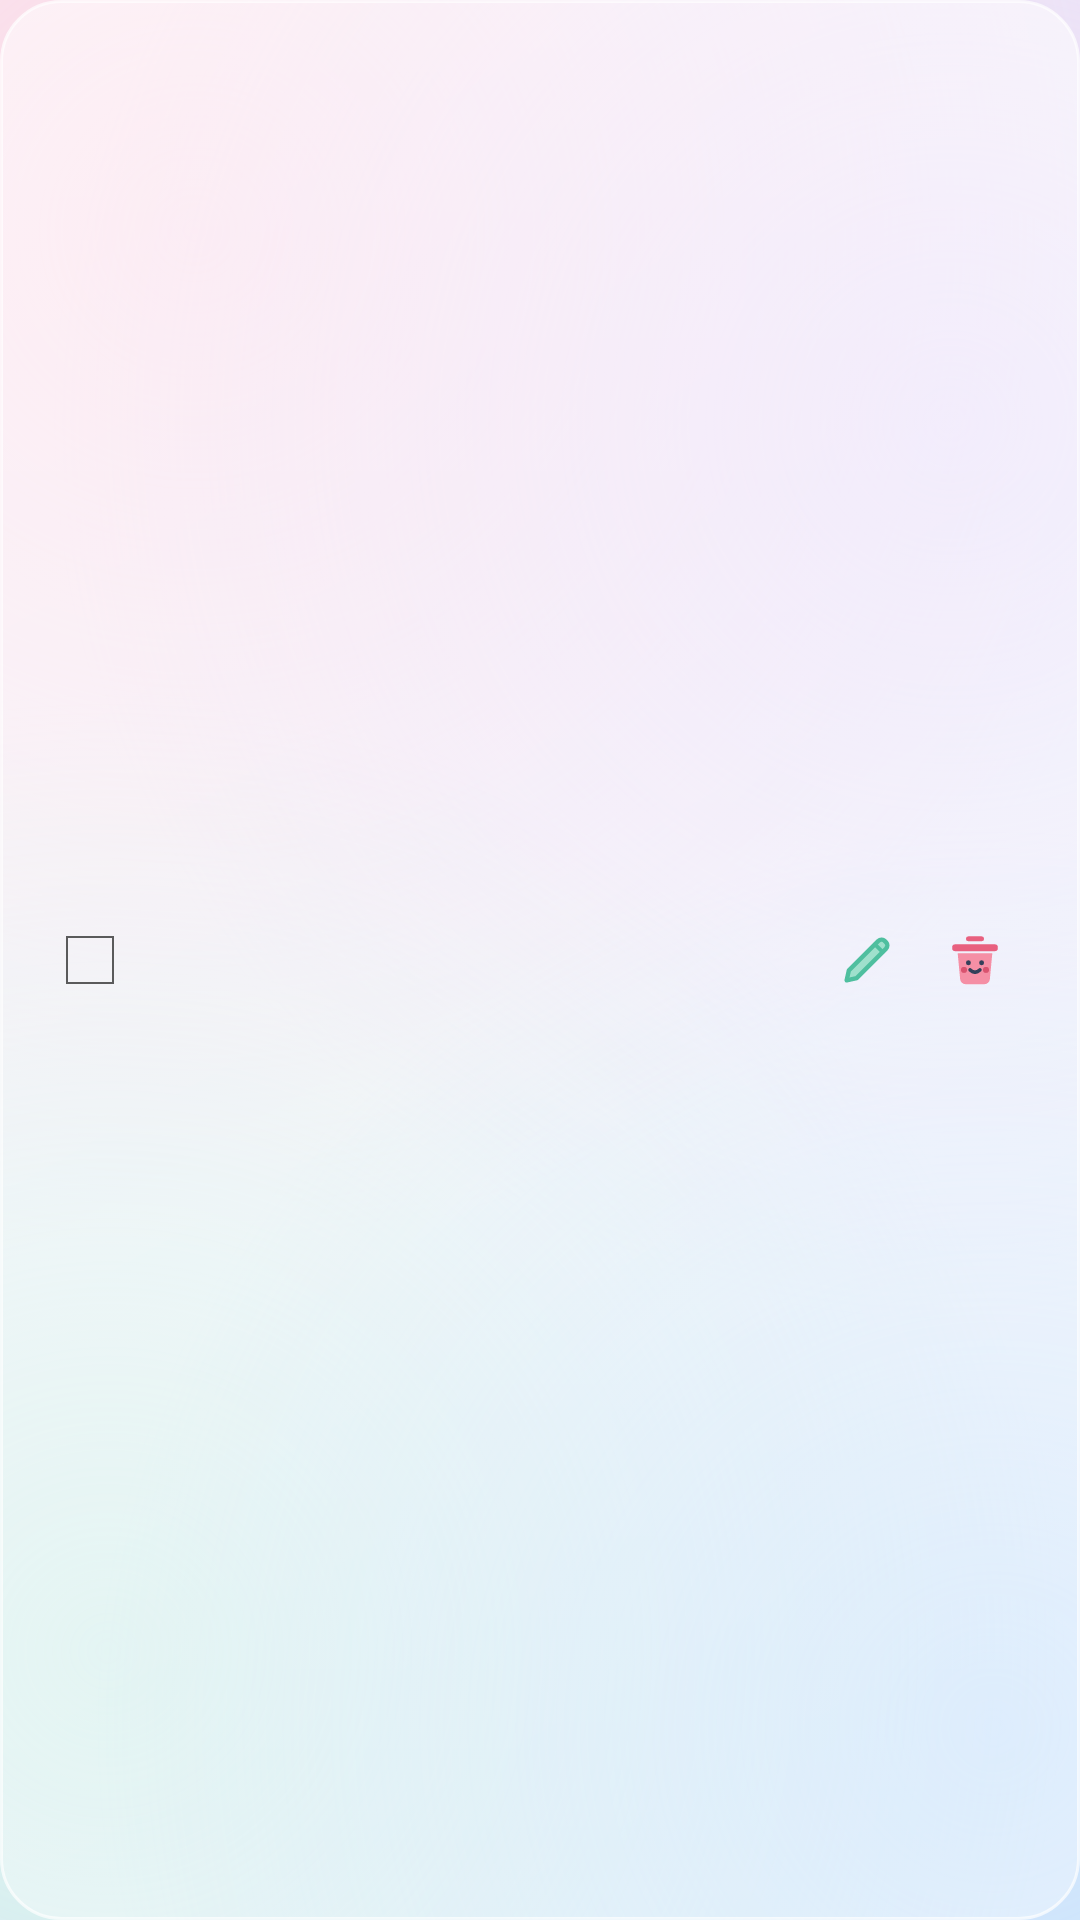

Layout XML and referenced resources for this Android screen:
<!-- AndroidManifest.xml: application theme NotePadTheme -->
<!-- res/layout/todo_item.xml -->
<?xml version="1.0" encoding="utf-8"?>
<LinearLayout xmlns:android="http://schemas.android.com/apk/res/android"
    android:layout_width="match_parent"
    android:layout_height="wrap_content"
    android:background="@drawable/bg_glass_row"
    android:gravity="center_vertical"
    android:minHeight="56dp"
    android:orientation="horizontal"
    android:paddingLeft="14dp"
    android:paddingRight="18dp"
    android:paddingTop="10dp"
    android:paddingBottom="10dp" >

    <CheckBox
        android:id="@+id/todo_check"
        android:layout_width="0dp"
        android:layout_height="wrap_content"
        android:layout_weight="1"
        android:background="@null"
        android:textColor="@color/note_text_primary"
        android:textSize="16sp" />

    <TextView
        android:id="@+id/todo_deadline"
        android:layout_width="wrap_content"
        android:layout_height="wrap_content"
        android:layout_marginLeft="8dp"
        android:textAppearance="?android:attr/textAppearanceSmall"
        android:textColor="@color/note_text_time"
        android:singleLine="true" />

    <ImageView
        android:id="@+id/todo_edit"
        android:layout_width="34dp"
        android:layout_height="34dp"
        android:layout_marginLeft="4dp"
        android:background="@android:color/transparent"
        android:contentDescription="@string/todo_edit_title"
        android:padding="6dp"
        android:src="@drawable/ic_cute_edit" />

    <ImageView
        android:id="@+id/todo_delete"
        android:layout_width="34dp"
        android:layout_height="34dp"
        android:layout_marginLeft="2dp"
        android:background="@android:color/transparent"
        android:contentDescription="@string/menu_delete"
        android:padding="6dp"
        android:src="@drawable/ic_cute_delete" />

</LinearLayout>
<!-- resources referenced by this layout -->
<resources>
  <color name="note_text_primary">#FF2B2F3A</color>
  <color name="note_text_time">#FF8A93A3</color>
  <!-- drawable bg_glass_row (drawable) -->
  <?xml version="1.0" encoding="utf-8"?>
  <selector xmlns:android="http://schemas.android.com/apk/res/android">
      <item android:state_pressed="true">
          <shape android:shape="rectangle">
              <gradient
                  android:angle="270"
                  android:startColor="@color/glass_card_top_pressed"
                  android:endColor="@color/glass_card_bottom_pressed" />
              <corners android:radius="20dp" />
              <stroke
                  android:width="1dp"
                  android:color="@color/glass_stroke" />
          </shape>
      </item>
      <item>
          <shape android:shape="rectangle">
              <gradient
                  android:angle="270"
                  android:startColor="@color/glass_card_top"
                  android:endColor="@color/glass_card_bottom" />
              <corners android:radius="20dp" />
              <stroke
                  android:width="1dp"
                  android:color="@color/glass_stroke" />
          </shape>
      </item>
  </selector>
  <!-- drawable ic_cute_edit (drawable) -->
  <?xml version="1.0" encoding="utf-8"?>
  <vector xmlns:android="http://schemas.android.com/apk/res/android"
      android:width="24dp"
      android:height="24dp"
      android:viewportWidth="24"
      android:viewportHeight="24">
  
      <path
          android:fillColor="#FF9FE0CC"
          android:pathData="M4.6,19.4 L5.4,15.8 L16.1,5.1 A1.7,1.7 0 0 1 18.5,5.1 L18.9,5.5 A1.7,1.7 0 0 1 18.9,7.9 L8.2,18.6 Z" />
  
      <path
          android:fillColor="#00000000"
          android:pathData="M4.6,19.4 L5.4,15.8 L16.1,5.1 A1.7,1.7 0 0 1 18.5,5.1 L18.9,5.5 A1.7,1.7 0 0 1 18.9,7.9 L8.2,18.6 Z"
          android:strokeColor="#FF4FBF9F"
          android:strokeLineCap="round"
          android:strokeLineJoin="round"
          android:strokeWidth="1.6" />
  
      <path
          android:fillColor="#00000000"
          android:pathData="M14.9,6.3 L17.7,9.1"
          android:strokeColor="#FF4FBF9F"
          android:strokeLineCap="round"
          android:strokeWidth="1.4" />
  </vector>
  <string name="menu_delete">删除</string>
  <string name="todo_edit_title">编辑待办</string>
  <style name="NotePadTheme" parent="@android:style/Theme.Holo.Light">
          <item name="android:windowBackground">@drawable/bg_app_gradient</item>
          <item name="android:logo">@drawable/ic_cute_notebook</item>
          <item name="android:actionBarStyle">@style/NotePadActionBar</item>
          <item name="android:windowDrawsSystemBarBackgrounds">true</item>
          <item name="android:statusBarColor">@color/app_primary_dark</item>
          <item name="android:navigationBarColor">@color/app_primary_dark</item>
          <item name="android:windowLightStatusBar">true</item>
      </style>
  <color name="glass_card_top_pressed">#CCFFFFFF</color>
  <color name="glass_card_bottom_pressed">#A6FFFFFF</color>
  <color name="glass_stroke">#B3FFFFFF</color>
  <color name="glass_card_top">#8CFFFFFF</color>
  <color name="glass_card_bottom">#59FFFFFF</color>
  <style name="NotePadActionBar" parent="@android:style/Widget.Holo.Light.ActionBar.Solid">
          <item name="android:background">@color/app_primary</item>
          <item name="android:backgroundStacked">@color/app_primary</item>
          <item name="android:backgroundSplit">@color/app_primary</item>
      </style>
  <color name="app_primary_dark">#FFF1E8F3</color>
  <color name="glass_bg_start">#FFF8EFF6</color>
  <color name="glass_bg_end">#FFE6F0FA</color>
  <color name="glass_blob_pink">#80FFC4D9</color>
  <color name="glass_blob_violet">#70D6C6FF</color>
  <color name="glass_blob_mint">#70B5EEDC</color>
  <color name="glass_blob_sky">#70A6D2FF</color>
  <color name="app_primary">#D9FFFFFF</color>
</resources>
